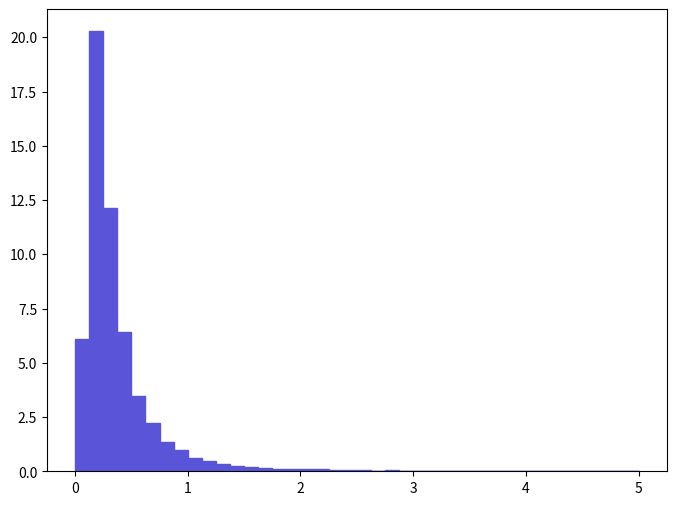

Here is the Python script that generated this plot: (Note: this script raises an exception after producing the figure.)
def selection_21():

    # Library import
    import numpy
    import matplotlib
    import matplotlib.pyplot   as plt
    import matplotlib.gridspec as gridspec

    # Library version
    matplotlib_version = matplotlib.__version__
    numpy_version      = numpy.__version__

    # Histo binning
    xBinning = numpy.linspace(0.0,5.0,41,endpoint=True)

    # Creating data sequence: middle of each bin
    xData = numpy.array([0.0625,0.1875,0.3125,0.4375,0.5625,0.6875,0.8125,0.9375,1.0625,1.1875,1.3125,1.4375,1.5625,1.6875,1.8125,1.9375,2.0625,2.1875,2.3125,2.4375,2.5625,2.6875,2.8125,2.9375,3.0625,3.1875,3.3125,3.4375,3.5625,3.6875,3.8125,3.9375,4.0625,4.1875,4.3125,4.4375,4.5625,4.6875,4.8125,4.9375])

    # Creating weights for histo: y22_DELTAR_0
    y22_DELTAR_0_weights = numpy.array([6.08480418898,20.2752606297,12.1417703771,6.39656019866,3.49055110841,2.24352806968,1.34166304167,0.985370830603,0.606810318846,0.489901915215,0.328456910201,0.228249707089,0.178146105533,0.167012005187,0.0946401429393,0.105774303285,0.0835060025935,0.0835060025935,0.055670671729,0.0612377419019,0.0501036015561,0.0111341303458,0.0389694712103,0.0278353308645,0.0278353308645,0.0111341303458,0.0111341303458,0.0167012005187,0.0,0.0,0.0055670671729,0.0055670671729,0.0,0.0167012005187,0.0,0.0,0.0,0.0,0.0,0.0])

    # Creating a new Canvas
    fig   = plt.figure(figsize=(8,6),dpi=80)
    frame = gridspec.GridSpec(1,1)
    pad   = fig.add_subplot(frame[0])

    # Creating a new Stack
    pad.hist(x=xData, bins=xBinning, weights=y22_DELTAR_0_weights,\
             label="$unweighted\_events$", histtype="stepfilled", rwidth=1.0,\
             color="#5954d8", edgecolor="#5954d8", linewidth=1, linestyle="solid",\
             bottom=None, cumulative=False, normed=False, align="mid", orientation="vertical")


    # Axis
    plt.rc('text',usetex=False)
    plt.xlabel(r"$\Delta R$ $[ l-_{1}, l+_{1} ]$ ",\
               fontsize=16,color="black")
    plt.ylabel(r"$\mathrm{Events}$ $(\mathcal{L}_{\mathrm{int}} = 10\ \mathrm{fb}^{-1})$ ",\
               fontsize=16,color="black")

    # Boundary of y-axis
    ymax=(y22_DELTAR_0_weights).max()*1.1
    #ymin=0 # linear scale
    ymin=min([x for x in (y22_DELTAR_0_weights) if x])/100. # log scale
    plt.gca().set_ylim(ymin,ymax)

    # Log/Linear scale for X-axis
    plt.gca().set_xscale("linear")
    #plt.gca().set_xscale("log",nonposx="clip")

    # Log/Linear scale for Y-axis
    #plt.gca().set_yscale("linear")
    plt.gca().set_yscale("log",nonposy="clip")

    # Saving the image
    plt.savefig('../../HTML/MadAnalysis5job_0/selection_21.png')
    plt.savefig('../../PDF/MadAnalysis5job_0/selection_21.png')
    plt.savefig('../../DVI/MadAnalysis5job_0/selection_21.eps')

# Running!
if __name__ == '__main__':
    selection_21()
